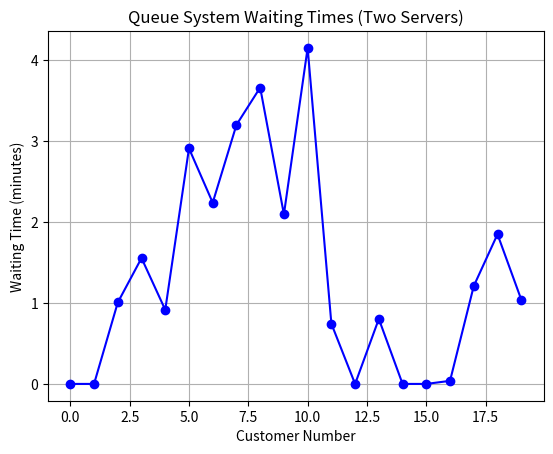

This chart was generated by the following Python code:
import numpy as np
import matplotlib.pyplot as plt

# Step 2: Generate customer arrival times using an exponential distribution
num_customers = 20
arrival_times = np.cumsum(np.random.exponential(scale=2, size=num_customers))  

# Step 3: Generate service times randomly (1 to 3 minutes)
service_times = np.random.randint(1, 4, size=num_customers)

# Step 4: Compute waiting and departure times with two servers
waiting_times = np.zeros(num_customers)
departure_times = np.zeros(num_customers)
server_busy = [0, 0]  # Two servers, tracking when each is free

for i in range(num_customers):
    chosen_server = 0 if server_busy[0] <= server_busy[1] else 1  # Choose the less busy server
    waiting_times[i] = max(0, server_busy[chosen_server] - arrival_times[i])
    departure_times[i] = arrival_times[i] + waiting_times[i] + service_times[i]
    server_busy[chosen_server] = departure_times[i]  # Update the chosen server's availability

# Step 5: Plot customer wait times
plt.plot(range(num_customers), waiting_times, marker='o', linestyle='-', color='b')
plt.xlabel('Customer Number')
plt.ylabel('Waiting Time (minutes)')
plt.title('Queue System Waiting Times (Two Servers)')
plt.grid(True)
plt.show()